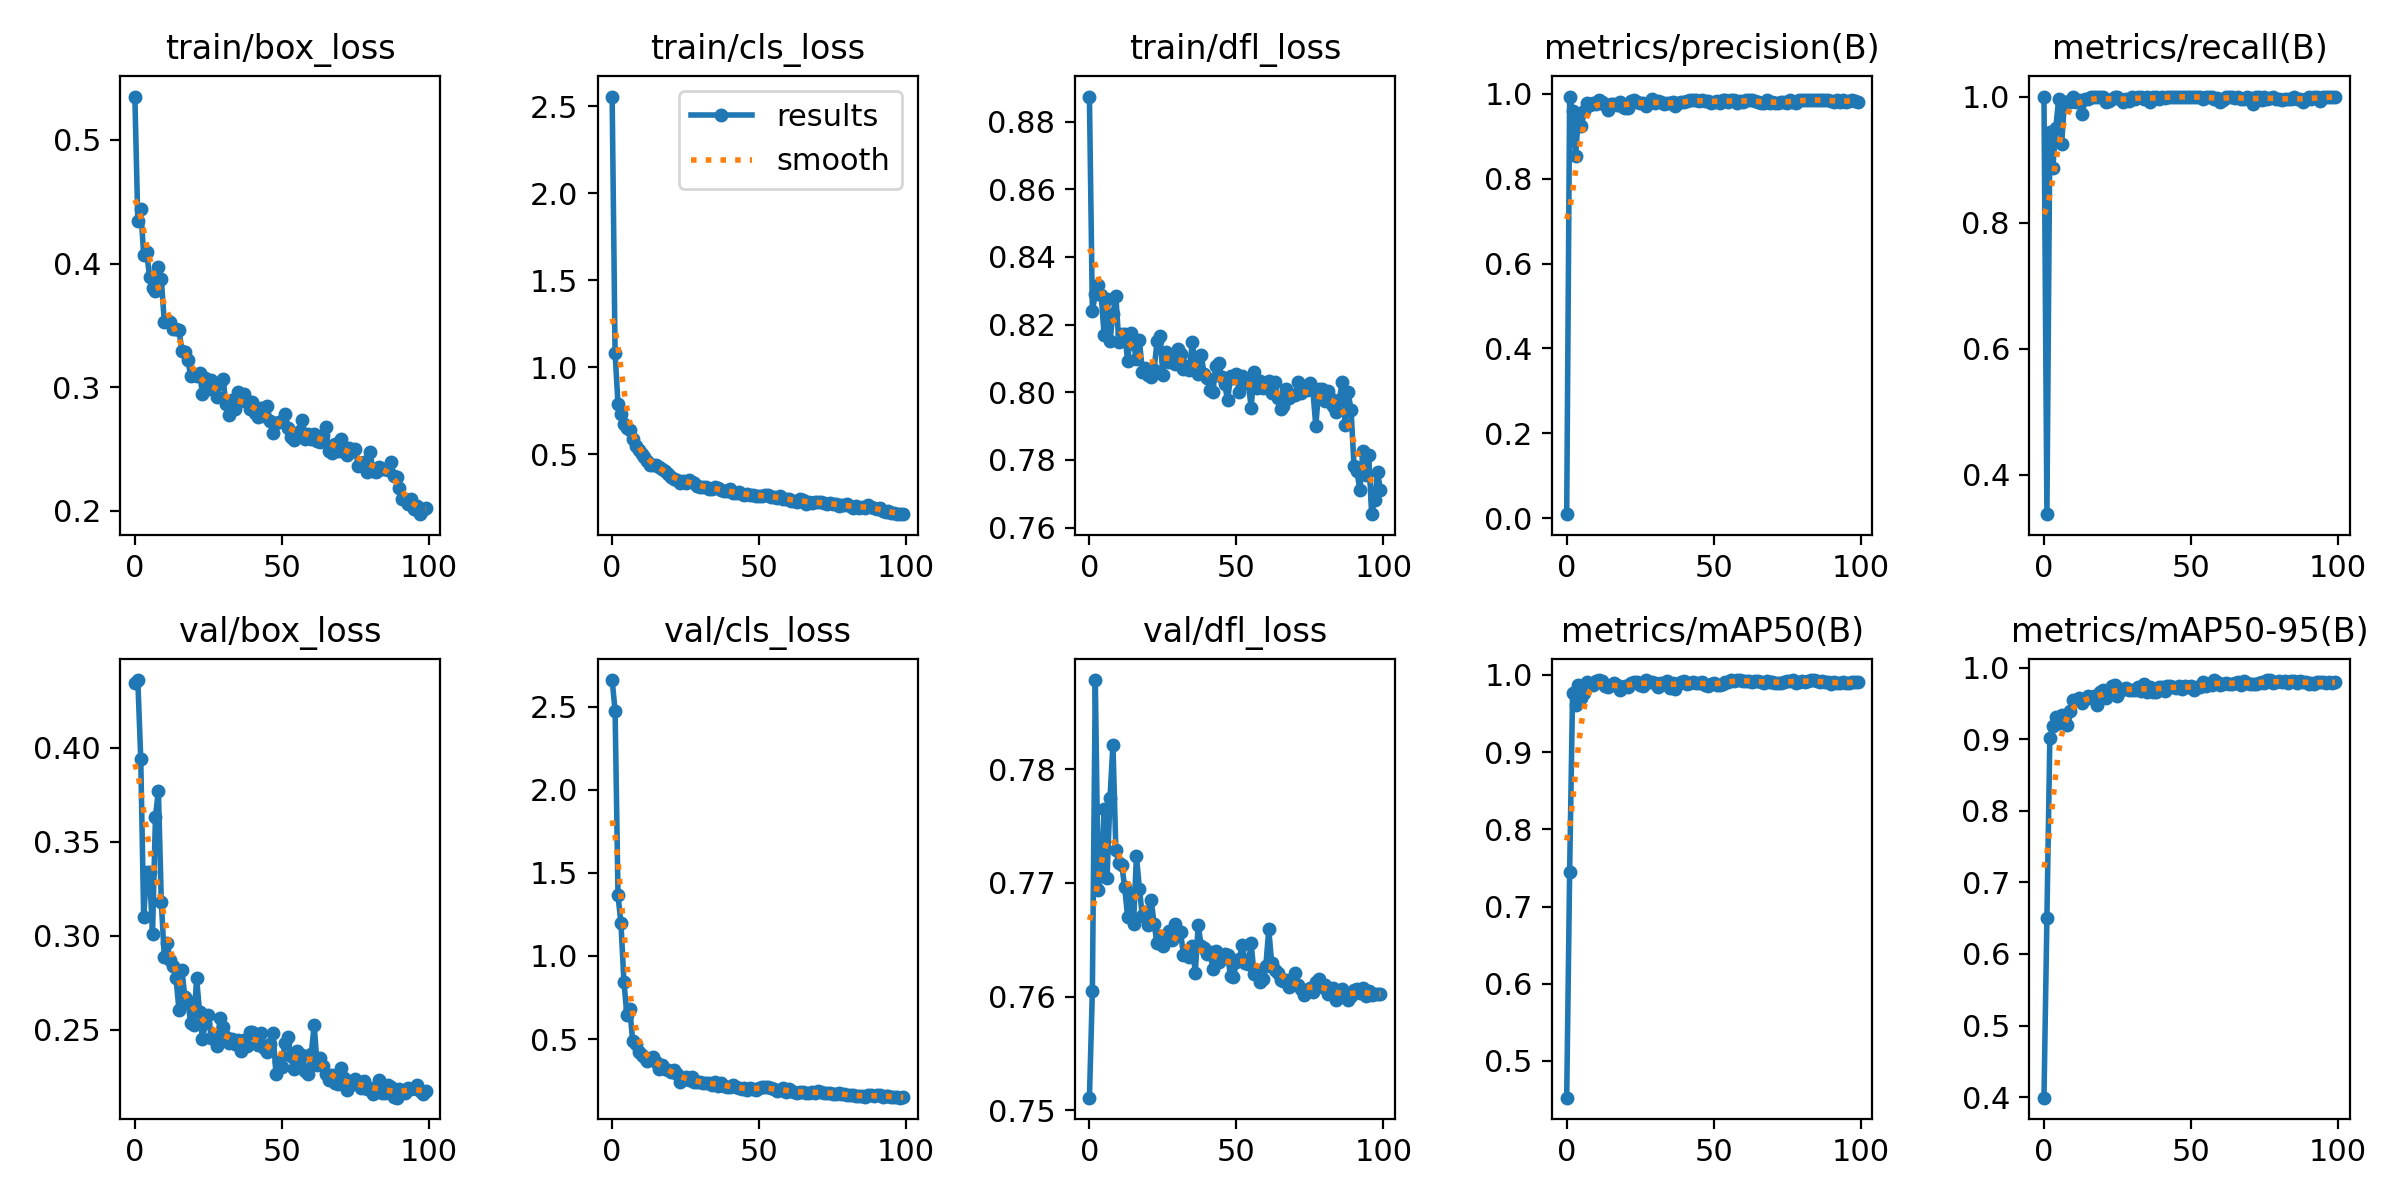

Data behind this chart, as committed beside it:
epoch, train/box_loss, train/cls_loss, train/dfl_loss, metrics/precision(B), metrics/recall(B), metrics/mAP50(B), metrics/mAP50-95(B), val/box_loss, val/cls_loss, val/dfl_loss, lr/pg0, lr/pg1, lr/pg2
0, 0.5349, 2.555, 0.8874, 0.00949, 1, 0.4525, 0.3992, 0.4346, 2.659, 0.7511, 0.0003144, 0.0003144, 0.0003144
1, 0.4344, 1.079, 0.824, 0.9935, 0.3376, 0.7444, 0.6504, 0.436, 2.474, 0.7605, 0.0006367, 0.0006367, 0.0006367
2, 0.4442, 0.7873, 0.8291, 0.9594, 0.9432, 0.9764, 0.9023, 0.3941, 1.364, 0.7879, 0.0009525, 0.0009525, 0.0009525
3, 0.4069, 0.7318, 0.8317, 0.8528, 0.8863, 0.9605, 0.918, 0.3101, 1.196, 0.7693, 0.001262, 0.001262, 0.001262
4, 0.4094, 0.675, 0.8288, 0.9478, 0.9494, 0.9863, 0.9305, 0.3339, 0.8456, 0.7707, 0.001372, 0.001372, 0.001372
5, 0.3892, 0.6522, 0.8168, 0.9237, 0.9958, 0.9695, 0.9222, 0.3339, 0.6471, 0.7765, 0.001372, 0.001372, 0.001372
6, 0.3806, 0.6377, 0.8277, 0.9603, 0.9251, 0.9761, 0.9345, 0.3008, 0.6796, 0.7704, 0.001358, 0.001358, 0.001358
7, 0.3778, 0.5898, 0.8152, 0.9784, 0.992, 0.991, 0.9328, 0.3633, 0.4866, 0.7775, 0.001344, 0.001344, 0.001344
8, 0.3975, 0.5506, 0.8232, 0.9739, 0.9915, 0.9888, 0.9205, 0.3772, 0.4719, 0.7822, 0.00133, 0.00133, 0.00133
9, 0.3874, 0.5246, 0.8283, 0.9786, 0.9909, 0.9867, 0.9393, 0.3178, 0.4235, 0.7729, 0.001316, 0.001316, 0.001316
10, 0.3529, 0.5039, 0.8147, 0.9768, 0.9992, 0.992, 0.9554, 0.2888, 0.4051, 0.7717, 0.001302, 0.001302, 0.001302
11, 0.3543, 0.4844, 0.8172, 0.986, 0.9907, 0.9929, 0.9543, 0.2962, 0.3932, 0.7716, 0.001288, 0.001288, 0.001288
12, 0.353, 0.4644, 0.8173, 0.9807, 0.9939, 0.9918, 0.9569, 0.287, 0.3675, 0.7696, 0.001273, 0.001273, 0.001273
13, 0.347, 0.4408, 0.8093, 0.9731, 0.9729, 0.9851, 0.9505, 0.2842, 0.3803, 0.767, 0.001259, 0.001259, 0.001259
14, 0.3474, 0.439, 0.8176, 0.9628, 0.9958, 0.9846, 0.9563, 0.2775, 0.3937, 0.7689, 0.001245, 0.001245, 0.001245
15, 0.3464, 0.4391, 0.8143, 0.9756, 0.9958, 0.9866, 0.9606, 0.2607, 0.3618, 0.7664, 0.001231, 0.001231, 0.001231
16, 0.3296, 0.4258, 0.8098, 0.9761, 0.9997, 0.9892, 0.9571, 0.282, 0.319, 0.7724, 0.001217, 0.001217, 0.001217
17, 0.3284, 0.4182, 0.8155, 0.9725, 0.9986, 0.9864, 0.9604, 0.2673, 0.3471, 0.7695, 0.001203, 0.001203, 0.001203
18, 0.3221, 0.405, 0.806, 0.9811, 1, 0.9801, 0.9481, 0.2653, 0.3231, 0.7671, 0.001189, 0.001189, 0.001189
19, 0.3091, 0.387, 0.8071, 0.9696, 0.9992, 0.9849, 0.9658, 0.2536, 0.316, 0.7674, 0.001174, 0.001174, 0.001174
20, 0.3108, 0.3705, 0.8051, 0.9668, 0.9992, 0.9857, 0.9691, 0.2525, 0.2995, 0.7663, 0.00116, 0.00116, 0.00116
21, 0.3092, 0.3587, 0.8046, 0.9662, 0.9919, 0.9843, 0.9582, 0.2774, 0.3142, 0.7685, 0.001146, 0.001146, 0.001146
22, 0.3119, 0.3512, 0.8066, 0.9823, 0.9923, 0.9895, 0.9631, 0.2597, 0.2883, 0.7664, 0.001132, 0.001132, 0.001132
23, 0.2944, 0.3366, 0.815, 0.9859, 0.9963, 0.9907, 0.9737, 0.245, 0.2427, 0.7647, 0.001118, 0.001118, 0.001118
24, 0.3071, 0.349, 0.8166, 0.9815, 1, 0.9911, 0.9758, 0.2537, 0.2576, 0.7653, 0.001104, 0.001104, 0.001104
25, 0.2982, 0.3368, 0.805, 0.9783, 0.9985, 0.9872, 0.9608, 0.2581, 0.2715, 0.7644, 0.001089, 0.001089, 0.001089
26, 0.3058, 0.355, 0.812, 0.9779, 0.9958, 0.9854, 0.9678, 0.2458, 0.2536, 0.7651, 0.001075, 0.001075, 0.001075
27, 0.2999, 0.3417, 0.8089, 0.971, 0.9917, 0.9929, 0.9708, 0.2464, 0.273, 0.7658, 0.001061, 0.001061, 0.001061
28, 0.2919, 0.3337, 0.8095, 0.978, 0.9957, 0.9913, 0.9721, 0.2415, 0.2427, 0.765, 0.001047, 0.001047, 0.001047
29, 0.3037, 0.3189, 0.8084, 0.9879, 0.9925, 0.9903, 0.9685, 0.2563, 0.2409, 0.7664, 0.001033, 0.001033, 0.001033
30, 0.3067, 0.3144, 0.8128, 0.9784, 1, 0.9892, 0.9689, 0.2514, 0.2422, 0.7655, 0.001019, 0.001019, 0.001019
31, 0.2861, 0.3114, 0.8112, 0.9822, 0.9961, 0.9846, 0.9682, 0.2461, 0.2361, 0.7656, 0.001005, 0.001005, 0.001005
32, 0.2778, 0.3125, 0.8069, 0.981, 1, 0.9891, 0.9734, 0.2429, 0.2378, 0.7636, 0.0009904, 0.0009904, 0.0009904
33, 0.2893, 0.3021, 0.8078, 0.9752, 1, 0.988, 0.9671, 0.2451, 0.2342, 0.7638, 0.0009763, 0.0009763, 0.0009763
34, 0.2825, 0.2993, 0.8066, 0.9773, 0.9964, 0.9926, 0.9778, 0.2424, 0.2246, 0.7635, 0.0009622, 0.0009622, 0.0009622
35, 0.2958, 0.3128, 0.815, 0.9781, 1, 0.9833, 0.9659, 0.2446, 0.2429, 0.7645, 0.000948, 0.000948, 0.000948
36, 0.2892, 0.306, 0.8072, 0.9807, 0.9915, 0.9893, 0.9734, 0.239, 0.2207, 0.7621, 0.0009338, 0.0009338, 0.0009338
37, 0.2947, 0.2957, 0.8055, 0.9714, 0.9987, 0.9815, 0.9662, 0.2449, 0.2392, 0.7663, 0.0009197, 0.0009197, 0.0009197
38, 0.2891, 0.2873, 0.8111, 0.9785, 1, 0.988, 0.9665, 0.2414, 0.2169, 0.7645, 0.0009056, 0.0009056, 0.0009056
39, 0.2821, 0.2875, 0.8055, 0.9795, 0.9957, 0.9911, 0.9735, 0.249, 0.2151, 0.7642, 0.0008914, 0.0008914, 0.0008914
40, 0.2883, 0.299, 0.8043, 0.9806, 0.9993, 0.9922, 0.9731, 0.2488, 0.2144, 0.7638, 0.0008773, 0.0008773, 0.0008773
41, 0.2795, 0.2787, 0.8005, 0.9824, 0.9983, 0.9883, 0.9676, 0.2477, 0.2217, 0.764, 0.0008631, 0.0008631, 0.0008631
42, 0.276, 0.2781, 0.8, 0.9861, 0.9993, 0.9892, 0.974, 0.2421, 0.2117, 0.7624, 0.000849, 0.000849, 0.000849
43, 0.2828, 0.2828, 0.8078, 0.9854, 1, 0.9905, 0.9744, 0.2485, 0.2044, 0.764, 0.0008348, 0.0008348, 0.0008348
44, 0.2764, 0.273, 0.8086, 0.985, 1, 0.99, 0.9736, 0.2404, 0.1987, 0.763, 0.0008207, 0.0008207, 0.0008207
45, 0.2847, 0.2653, 0.8045, 0.9839, 0.9988, 0.9893, 0.9716, 0.2382, 0.2035, 0.7635, 0.0008065, 0.0008065, 0.0008065
46, 0.2726, 0.2694, 0.8024, 0.985, 1, 0.9901, 0.9741, 0.2424, 0.1958, 0.7637, 0.0007924, 0.0007924, 0.0007924
47, 0.2629, 0.2666, 0.7976, 0.983, 0.999, 0.9875, 0.9695, 0.2485, 0.207, 0.7636, 0.0007782, 0.0007782, 0.0007782
48, 0.2712, 0.2664, 0.8048, 0.9834, 0.9999, 0.9862, 0.9745, 0.2266, 0.1976, 0.7618, 0.0007641, 0.0007641, 0.0007641
49, 0.2716, 0.2614, 0.8041, 0.9784, 1, 0.9887, 0.9732, 0.2329, 0.1973, 0.7617, 0.0007499, 0.0007499, 0.0007499
50, 0.2731, 0.2616, 0.8055, 0.9814, 0.9992, 0.9901, 0.9742, 0.2305, 0.2062, 0.763, 0.0007358, 0.0007358, 0.0007358
51, 0.2781, 0.2626, 0.8, 0.9825, 1, 0.9869, 0.9685, 0.2429, 0.213, 0.7633, 0.0007216, 0.0007216, 0.0007216
52, 0.2669, 0.268, 0.8047, 0.9789, 0.9992, 0.9872, 0.9726, 0.246, 0.2115, 0.7645, 0.0007075, 0.0007075, 0.0007075
53, 0.2601, 0.266, 0.8028, 0.9852, 1, 0.9881, 0.9732, 0.236, 0.2116, 0.763, 0.0006934, 0.0006934, 0.0006934
54, 0.2577, 0.2572, 0.8034, 0.9854, 0.996, 0.9911, 0.9799, 0.2293, 0.2043, 0.7629, 0.0006792, 0.0006792, 0.0006792
55, 0.263, 0.2521, 0.7954, 0.9812, 0.9999, 0.9913, 0.9748, 0.2389, 0.2012, 0.7647, 0.0006651, 0.0006651, 0.0006651
56, 0.2646, 0.2516, 0.8061, 0.9843, 1, 0.9928, 0.9771, 0.2305, 0.1865, 0.762, 0.0006509, 0.0006509, 0.0006509
57, 0.2736, 0.2595, 0.8013, 0.9865, 1, 0.9921, 0.9761, 0.2368, 0.1968, 0.7621, 0.0006368, 0.0006368, 0.0006368
58, 0.2582, 0.2405, 0.8033, 0.979, 0.9965, 0.9932, 0.9827, 0.228, 0.2056, 0.7613, 0.0006226, 0.0006226, 0.0006226
59, 0.262, 0.2444, 0.8014, 0.9824, 0.9983, 0.9927, 0.9797, 0.2264, 0.1829, 0.7615, 0.0006085, 0.0006085, 0.0006085
... 40 more rows
